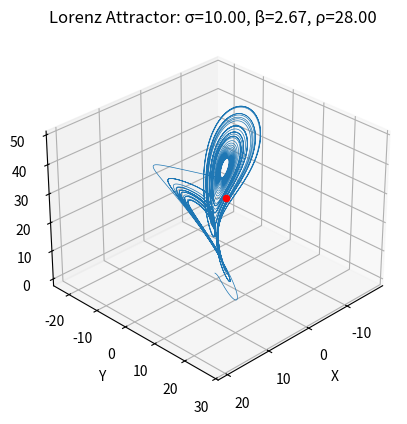

Reproduce this figure in Python. (Note: this script raises an exception after producing the figure.)
import numpy as np
import matplotlib.pyplot as plt
from scipy.integrate import odeint
from mpl_toolkits.mplot3d import Axes3D
import matplotlib.animation as animation

plt.rcParams['animation.ffmpeg_path'] = "C:/Program Files/ffmpeg-7.1-essentials_build/ffmpeg-7.1-essentials_build/bin/ffmpeg.exe"

# Define Lorenz system equations
def lorenz(state, t, sigma, beta, rho):
    x, y, z = state
    dxdt = sigma * (y - x)
    dydt = x * (rho - z) - y
    dzdt = x * y - beta * z
    return [dxdt, dydt, dzdt]

# Initial conditions and time array for integration
init_state = [1, 1, 1]
t = np.linspace(0, 40, 10000)

# Constant parameter values for beta and rho
DEFAULT_BETA = 8/3
DEFAULT_RHO = 28

# Set up figure and 3D axis
fig = plt.figure()
ax = fig.add_subplot(111, projection='3d')
ax.set_xlabel("X")
ax.set_ylabel("Y")
ax.set_zlabel("Z")
ax.view_init(elev=30, azim=45)

# Compute initial solution w/ initial sigma value
initial_sigma = 10
sol = odeint(lorenz, init_state, t, args=(initial_sigma, DEFAULT_BETA, DEFAULT_RHO))
line, = ax.plot(sol[:, 0], sol[:, 1], sol[:, 2], lw=0.5)
ax.set_title(f"Lorenz Attractor: σ={initial_sigma:.2f}, β={DEFAULT_BETA:.2f}, ρ={DEFAULT_RHO:.2f}")

# Add a red ball to mark the end point of the trajectory
ball = ax.scatter(sol[-1, 0], sol[-1, 1], sol[-1, 2], color='red', s=20)

# Animation update function: vary sigma from 0.1 to 20 in 0.02
def update(frame):
    sigma = 0.1 + (frame % 996) * 0.02
    sol = odeint(lorenz, init_state, t, args=(sigma, DEFAULT_BETA, DEFAULT_RHO))
    line.set_data(sol[:, 0], sol[:, 1])
    line.set_3d_properties(sol[:, 2])
    # Update the red ball to the last point in the trajectory
    ball._offsets3d = (sol[-1:, 0], sol[-1:, 1], sol[-1:, 2])
    current_azim = 45 + (frame * 0.1) % 360
    ax.view_init(elev=30, azim=current_azim)
    ax.set_title(f"Lorenz Attractor: σ={sigma:.2f}, β={DEFAULT_BETA:.2f}, ρ={DEFAULT_RHO:.2f}")
    return line, ball

# Create the animation: update every 15 ms for a fast update rate
ani = animation.FuncAnimation(fig, update, frames=1000, interval=15, blit=False)

# Save animation as an MP4 file using ffmpeg
ani.save("C:/Users/<user>/Downloads/MATH 273/lorenz_simulation_v2.mp4", writer="ffmpeg", fps=50)
global saved_animation
saved_animation = ani

plt.show()